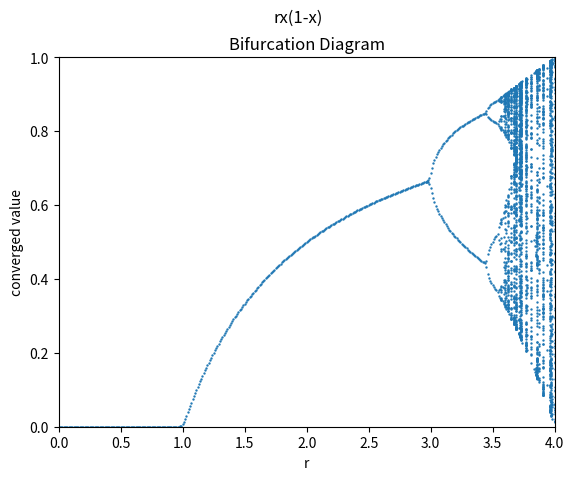

This chart was generated by the following Python code:
from matplotlib import  pyplot as plt
import numpy as np

t = 0.9 #initial value of function, should not have an effect on the mapping, as long as its not 0 and less than 1
runLogisticMap = True #choose to run the logistic map or a new function

def logisticMap(x,r):
    x = r * x * (1-x)
    return x

def newMap(x,r):
    x =  (r/4) * np.sin(np.sin(x) * np.pi/np.sin(1))
    # x = (27 * r /4) * x * x * (1-x)
    # x = (r/4) * np.cos(np.pi * x)
    # x = (r/4) * np.sin(np.pi * x)
    return x

def findConvergence(outputs,r):#returns the values cyclical values of a function after recursion has been applied
    convergedValues = []
    initVal = 127 #arbitrary value, by this number of iterations the function should have been able to begin falling into a period 
    if (r > 3.):
        initVal = 201
    value = outputs[initVal]
    diff = outputs[initVal + 1]-value
    period = 0
    for i in range(len(outputs)):
        if (i > initVal+1) and np.abs(outputs[i] - outputs[i-1] - diff) < 0.001 :
            period = i - (initVal + 1)
            break
    for i in range(period):
        convergedValues.append(outputs[initVal + i])
    if (len(convergedValues)) < 1:
        print("r: " + str(r))
        print("Number converged: "+ str(len(convergedValues)))
    return convergedValues

def recurValues(iterationLimit,inputs,outputs,r):#recursively use function of choice for a given number of times
    for i in range(iterationLimit):
        inputs.append(outputs[i])
        if (runLogisticMap):
            outputs.append(logisticMap(inputs[i+1],r))
        else:
            outputs.append(newMap(inputs[i+1],r))

def getCyclicValues(iterationLimit,inputs,outputs,r):#recursively use function of choice and return the values that become cyclical
    recurValues(iterationLimit,inputs,outputs,r)
    return findConvergence(outputs,r)
        
def Bifurcation(increment, x, y, negatives):#return coordinate pairs of the bifurcation diagram of the function   
    r = 0
    if (negatives):   
        r = -4
    while r <= 4:
        inputs = [t]
        outputs = []
        if (runLogisticMap):
            outputs.append(logisticMap(t,r))
        else:
            outputs.append(newMap(t,r))

        values = getCyclicValues(512,inputs,outputs,r)
        for i in values: 
            x.append(r)
            y.append(i)
        r+=increment
    return [x,y]

def graphBifurcation(negatives):
    x = []
    y = []
    coords = Bifurcation(0.0100,x,y,negatives)
    x = coords[0]
    y = coords[1]
    if (runLogisticMap):
        plt.suptitle("rx(1-x)")
    plt.scatter(x,y,s=0.5)
    plt.title("Bifurcation Diagram")
    plt.autoscale(False)
    plt.xlim(0,4)
    if (negatives):
        plt.xlim(-4,4)
    plt.xlabel("r")
    plt.ylim(0,1)
    plt.ylabel("converged value")
    plt.show()

def graphFunctionRecursion(r):
    if (runLogisticMap):
        plt.suptitle("rx(1-x)")

    inputs = [t]
    outputs = []
    if (runLogisticMap):
        outputs.append(logisticMap(t,r))
    else:
        outputs.append(newMap(t,r))

    recurValues(256,inputs,outputs,r)

    iterations = []
    for i in range(len(outputs)):
        iterations.append(i)
    plt.clf()
    plt.scatter(iterations,outputs,s=0.5)
    plt.plot(iterations,outputs)
    plt.title("recursion Diagram")
    plt.suptitle("r = " + str(r))
    plt.autoscale(False)
    plt.xlim(0,len(iterations))
    plt.xlabel("iterations")
    plt.ylim(0,1)
    plt.ylabel("outputs")
    # plt.show()

# r  = 0
# while r <= 4:
#     r += 0.01 
#     graphFunctionRecursion(r)
#     plt.pause(0.001)
# plt.show()

# graphFunctionRecursion(3.58)
# plt.show()
graphBifurcation(False)
# print(getCyclicValues())

# r: 3.6399999999999664
# Number converged: 0
# r: 3.659999999999966
# Number converged: 0
# r: 3.6799999999999655
# Number converged: 0
# r: 3.699999999999965
# Number converged: 0
# r: 3.749999999999964
# Number converged: 0
# r: 3.759999999999964
# Number converged: 0
# r: 3.789999999999963
# Number converged: 0
# r: 3.799999999999963
# Number converged: 0
# r: 3.8199999999999625
# Number converged: 0
# r: 3.8799999999999613
# Number converged: 0
# r: 3.889999999999961
# Number converged: 0
# r: 3.899999999999961
# Number converged: 0
# r: 3.9199999999999604
# Number converged: 0
# r: 3.92999999999996
# Number converged: 0
# r: 3.9499999999999598
# Number converged: 0
# r: 3.989999999999959
# Number converged: 0
